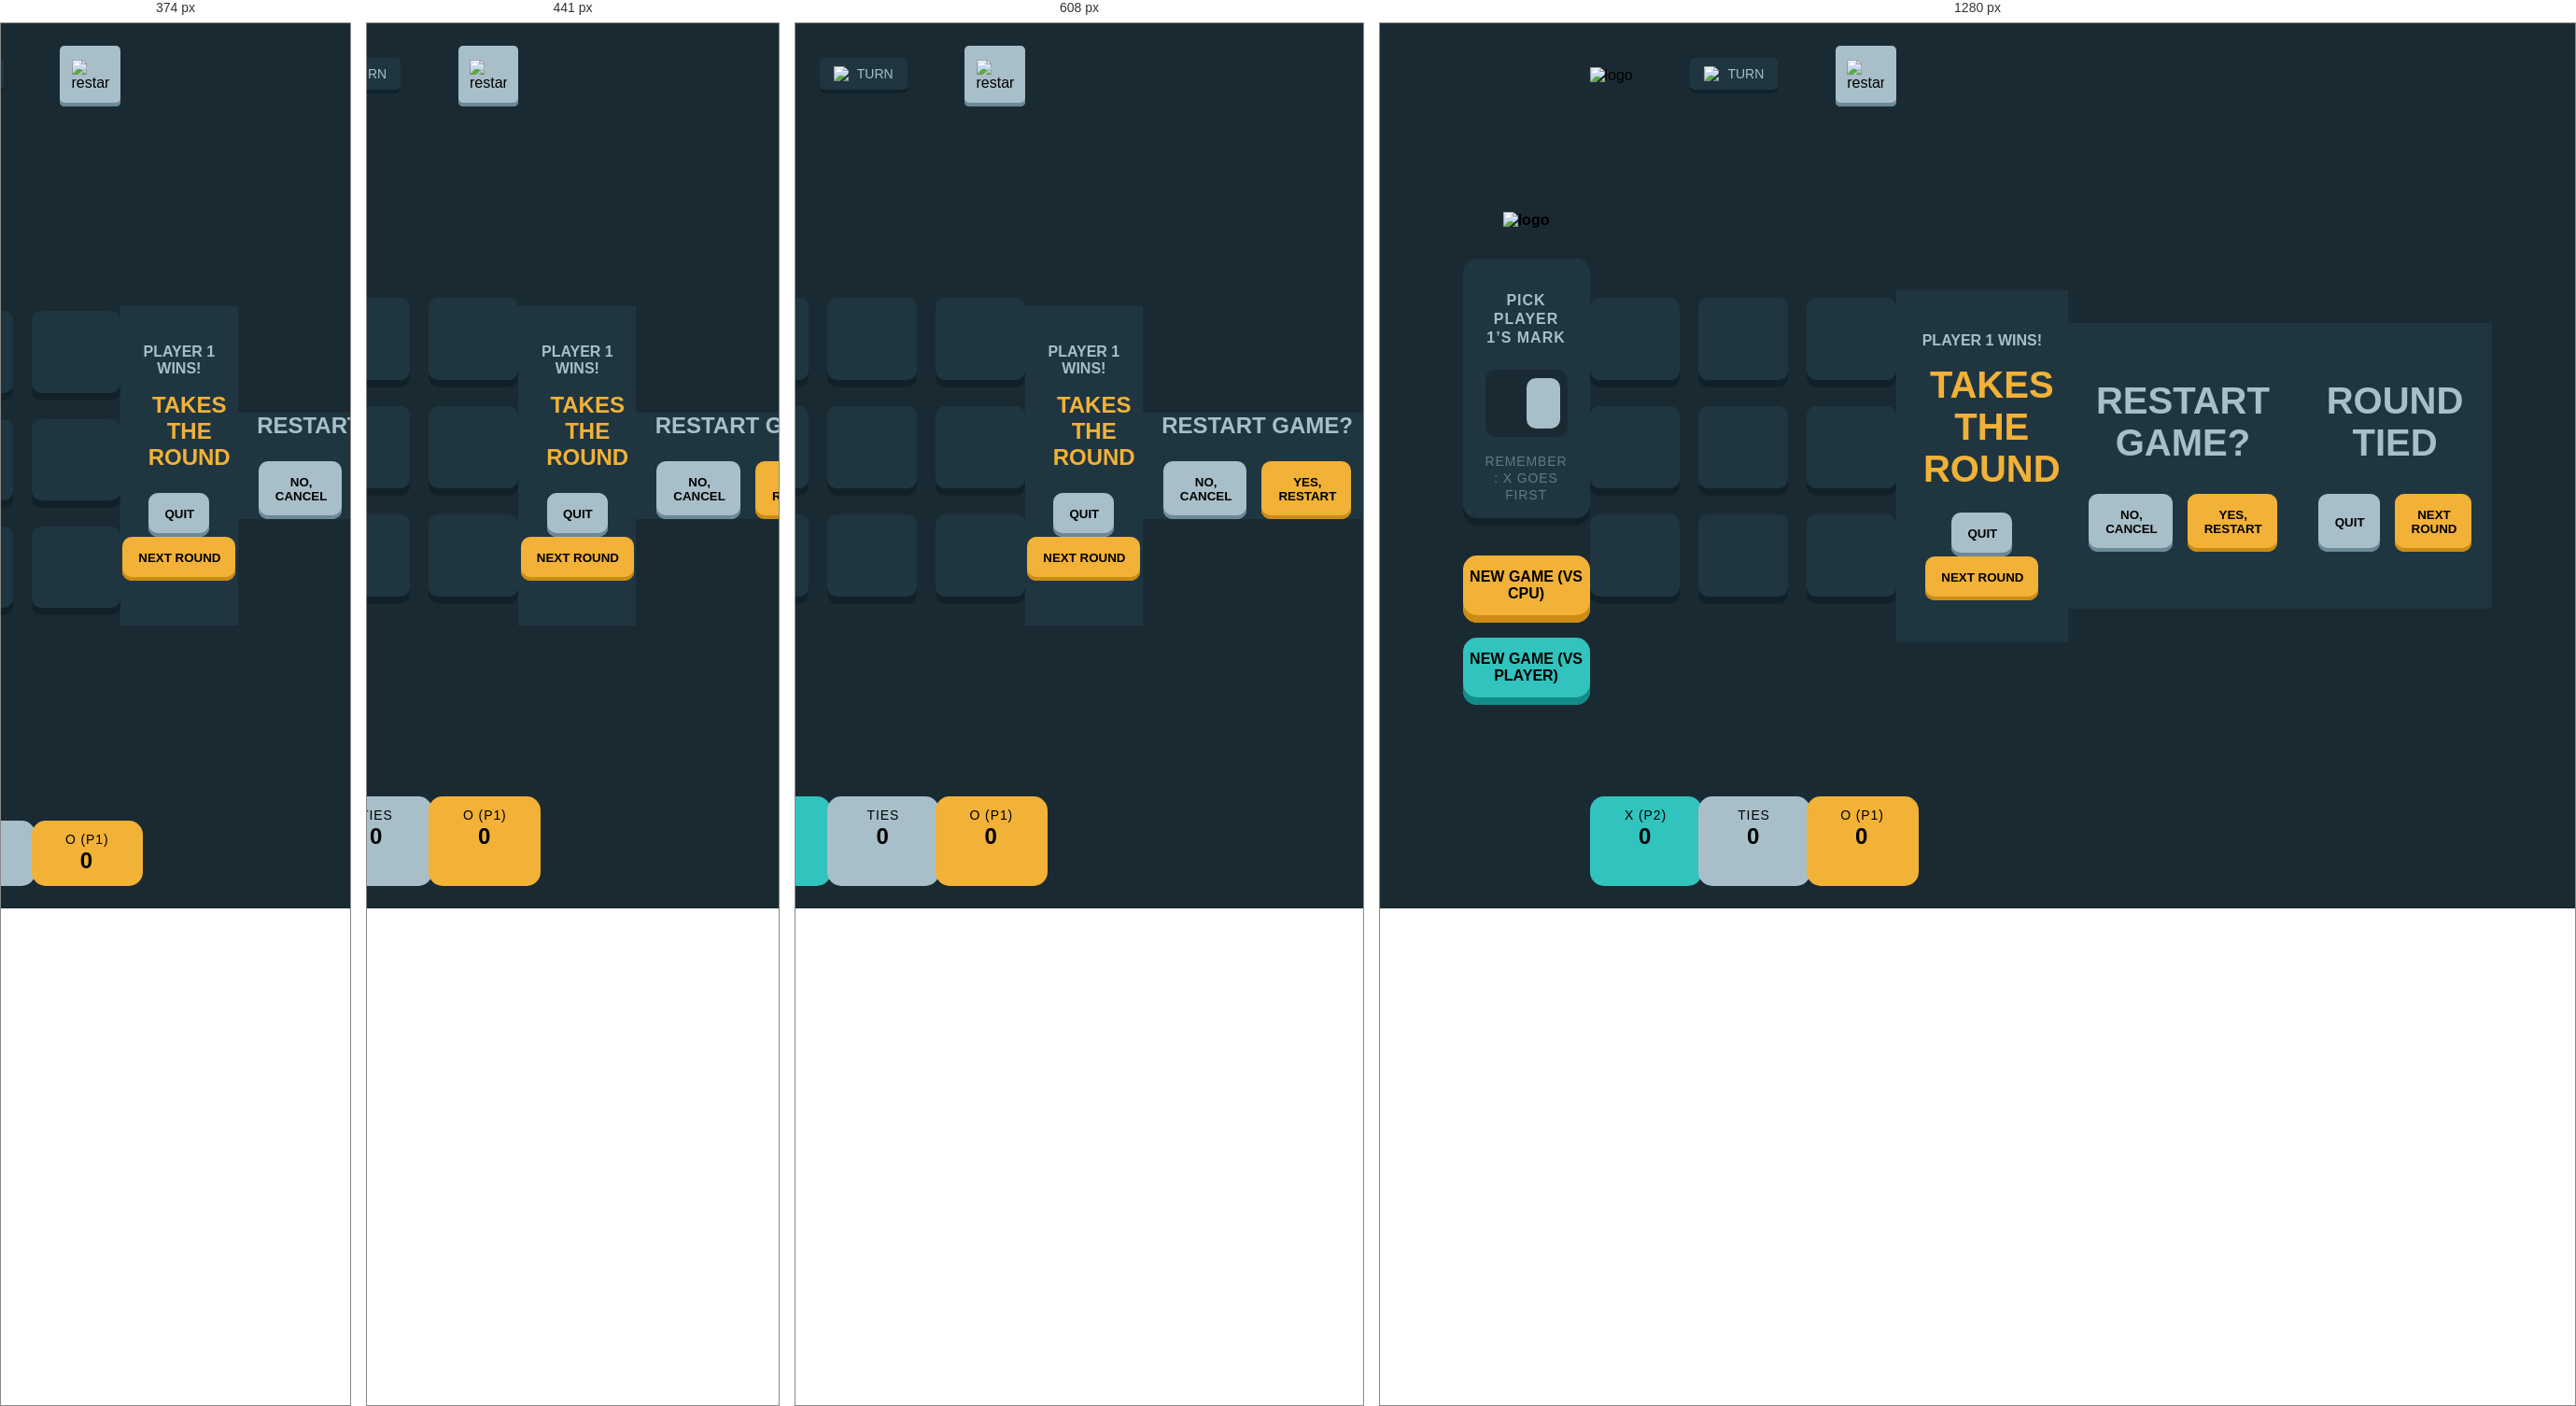
Rendered at 374 px, 441 px, 608 px and 1280 px, left to right.

<!-- file: index.html -->
<!DOCTYPE html>
<html lang="en">
<head>
  <meta charset="UTF-8">
  <meta name="viewport" content="width=device-width, initial-scale=1.0">
  <meta name="description" content="tic-tac-toe">
  <link rel="icon" type="image/png" sizes="32x32" href="./assets/favicon-32x32.png">
  <link rel="preconnect" href="https://fonts.googleapis.com">

  <link rel="preconnect" href="https://fonts.gstatic.com" crossorigin>
  <link href="https://fonts.googleapis.com/css2?family=Outfit:wght@500;700&display=swap" rel="stylesheet">
  <link href="./assets/bootstrap-5.0.2-dist/css/bootstrap.min.css" rel="stylesheet" >
  <link rel="stylesheet" href="style.css">
  <title>Frontend Mentor | Tic Tac Toe</title>
</head>
<body>
<main>
  <!-- New game menu start -->
  <div class="newGameMenu d-none">
    <div class="gameMenuHeader">
      <img src="./assets/logo.svg" alt="logo">
    </div>
   <div class="gameMenuBody">
        <h1 class="playerMark">
          PICK PLAYER 1’S MARK
        </h1>
        <div class="playerTurnContainer">
            <div class="x-turn">
                
            </div>
            <div class="o-turn selected">
               
            </div>
        </div>

        <p class="rememberNote">
          REMEMBER : X GOES FIRST
        </p>
   </div>
   <div class="gameMenuFooter">
        <button>
          NEW GAME (VS CPU)
        </button>
        <button>
          NEW GAME  (VS PLAYER)
        </button>
   </div>
      
  </div>
  <!-- New game menu end -->

  <!-- Game board start -->
    <div class="gameBoard d-none">
        <div class="gameBoardHeader">
          <div class="gameLogo">
            <img src="./assets/logo.svg" alt="logo">
          </div>
          <div class="playerTurn">
              <img src="./assets/icon-x.svg" alt="x">
              <input type="hidden" value="x" name="turn">
              <span>TURN</span>
          </div>
          <div class="restartGame">
              <img src="./assets/icon-restart.svg" alt="restartGame">
          </div>
        </div>
        <div class="gameBoardBody">
          <div class="gameCard r1 c1 d1"></div>
          <div class="gameCard r1 c2"></div>
          <div class="gameCard r1 c3 d2"></div>
          <div class="gameCard r2 c1"></div>
          <div class="gameCard r2 c2 d1 d2"></div>
          <div class="gameCard r2 c3"></div>
          <div class="gameCard r3 c1 d2"></div>
          <div class="gameCard r3 c2"></div>
          <div class="gameCard r3 c3 d1"></div>
        </div>
        <div class="gameBoardFooter">
            <div class="score">
              <p class="playerName">
                X (<span>P2</span>)
              </p>
              <p class="scoreValue">
               0
              </p>

            </div>
            <div class="score">
              <p class="playerName">
                TIES
              </p>
              <p class="scoreValue">
               0
              </p>

            </div>
            <div class="score">
              <p class="playerName">
                O (<span>P1</span>)
              </p>
              <p class="scoreValue">
                0
              </p>

            </div>
        </div>
    </div>
  <!-- Game board end -->


<!-- Modals -->

<div class="modal fade winningModal d-none"  >
  <div class="modal-dialog">
    <div class="modal-content">
 
      <div class="modal-body">
        <p class="winner">
          PLAYER 1 WINS!
        </p>
        <div class="winMessage">
            <img src="./assets/icon-o.svg" alt="">
            <p>
              TAKES THE ROUND
            </p>
        </div>
        <div class="d-flex justify-content-center gap-2">
            <button class="quit">
              QUIT
            </button>
            <button class="nextRound">
              NEXT ROUND
            </button>
        </div>
      </div>

    </div>
  </div>
  
</div>
<div class="modal fade restartModal d-none" >
  <div class="modal-dialog">
    <div class="modal-content">
 
      <div class="modal-body">
        <div class="restartMessage">
    
            <p >
              RESTART GAME?
            </p>
            
            <div >
              <button>
                NO, CANCEL
              </button>
              <button>
                YES, RESTART
              </button>
      
            </div>
          </div>
 
 
    
  
        </div>
    
      </div>

    </div>
</div>
<div class="modal fade drawModal d-none"  >
  <div class="modal-dialog">
    <div class="modal-content">
 
      <div class="modal-body">
        <div class="drawMessage">
    
            <p >
              ROUND TIED
            </p>
            
            <div >
              <button class="quit">
                QUIT
              </button>
              <button class="nextRound">
                NEXT ROUND
              </button>
      
            </div>
          </div>
 
 
    
  
        </div>
    
      </div>

    </div>
</div>
  
<!-- Modals end-->

</main>

<script src="./assets/bootstrap-5.0.2-dist/js/bootstrap.bundle.min.js" ></script>

<script src="main.js"></script>
</body>
</html>

/* @media block from style.css */
@media(max-width:508px){
  .gameBoard{
    align-self:flex-start;
}
/* .gameCard{
  background-size: 40px;
} */
}

/* @media block from style.css */
@media(min-width:708px){
  .gameBoard{
    align-self:center;
  }
  .winMessage,.restartMessage,.drawMessage{
    font-size: 40px;
  }

  
  .winningModal .modal-body{
    padding: 45px 0px;
  }
    
  .restartModal .modal-body,.drawModal .modal-body{
    padding: 61px 0px 61px 0px;
  }
  .restartMessage p,.drawMessage p{
    margin-bottom: 32px;
  }
}

/* @media block from style.css */
@media(max-width:375px){
  .gameBoard{
    min-width: 100%;
  }
  .score{
    height: unset;
  }
  .score:nth-child(2){
    display: flex;
    flex-direction: column;
    justify-content: space-between;
  }
}